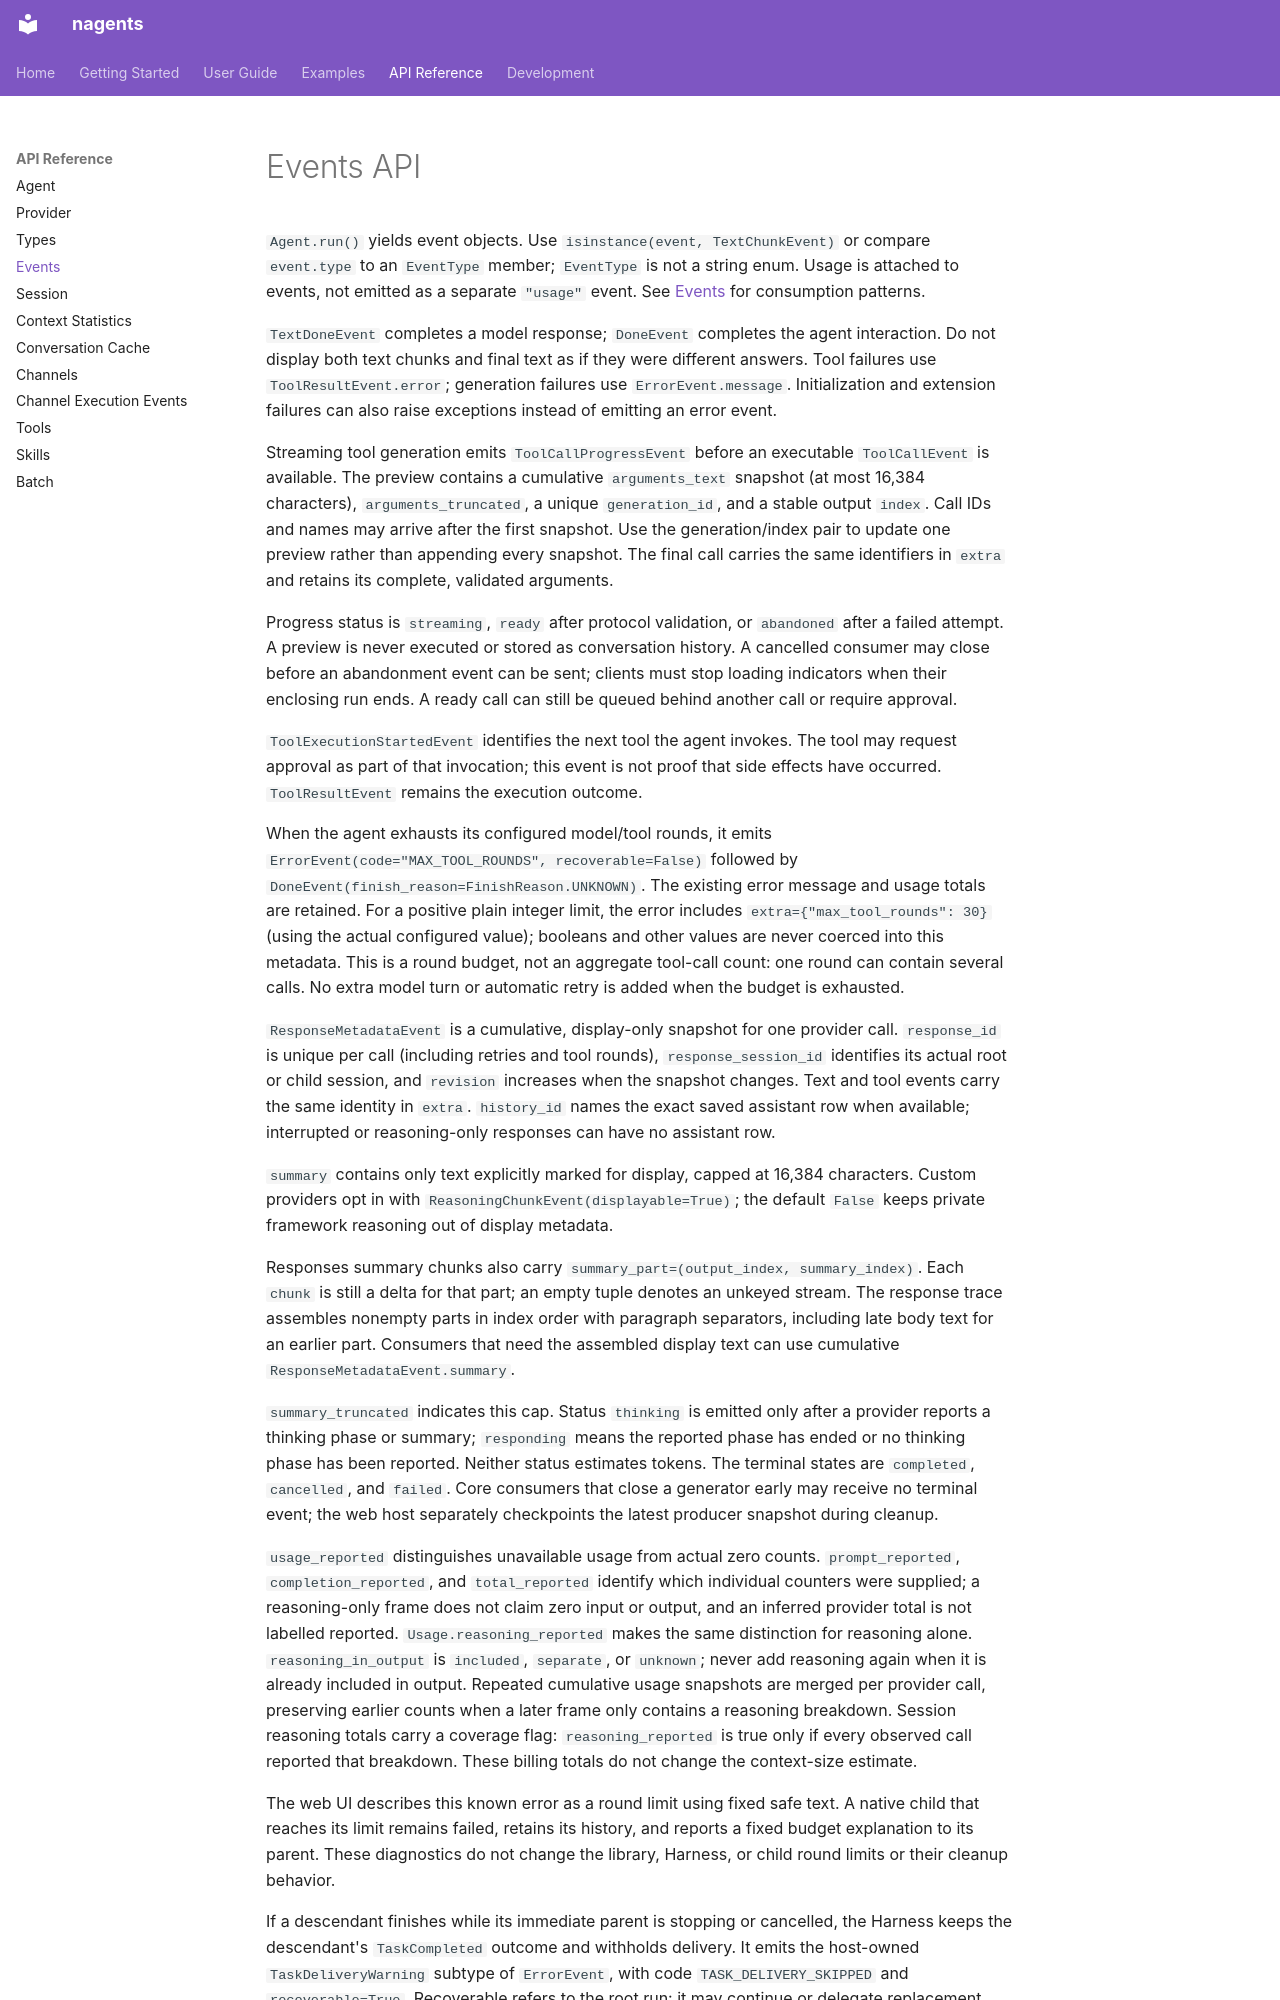

repository: abi-jey/nagents · page: api/events/index.html · generator: mkdocs

# Events API

`Agent.run()` yields event objects. Use `isinstance(event, TextChunkEvent)` or
compare `event.type` to an `EventType` member; `EventType` is not a string enum.
Usage is attached to events, not emitted as a separate `"usage"` event.
See [Events](../guide/events.md) for consumption patterns.

`TextDoneEvent` completes a model response; `DoneEvent` completes the agent
interaction. Do not display both text chunks and final text as if they were
different answers. Tool failures use `ToolResultEvent.error`; generation
failures use `ErrorEvent.message`. Initialization and extension failures can
also raise exceptions instead of emitting an error event.

Streaming tool generation emits `ToolCallProgressEvent` before an executable
`ToolCallEvent` is available. The preview contains a cumulative `arguments_text`
snapshot (at most 16,384 characters), `arguments_truncated`, a unique
`generation_id`, and a stable output `index`. Call IDs and names may arrive after
the first snapshot. Use the generation/index pair to update one preview rather
than appending every snapshot. The final call carries the same identifiers in
`extra` and retains its complete, validated arguments.

Progress status is `streaming`, `ready` after protocol validation, or `abandoned`
after a failed attempt. A preview is never executed or stored as conversation
history. A cancelled consumer may close before an abandonment event can be sent;
clients must stop loading indicators when their enclosing run ends. A ready call
can still be queued behind another call or require approval.

`ToolExecutionStartedEvent` identifies the next tool the agent invokes. The tool
may request approval as part of that invocation; this event is not proof that
side effects have occurred. `ToolResultEvent` remains the execution outcome.

When the agent exhausts its configured model/tool rounds, it emits
`ErrorEvent(code="MAX_TOOL_ROUNDS", recoverable=False)` followed by
`DoneEvent(finish_reason=FinishReason.UNKNOWN)`. The existing error message and
usage totals are retained. For a positive plain integer limit, the error includes
`extra={"max_tool_rounds": 30}` (using the actual configured value); booleans and
other values are never coerced into this metadata. This is a round budget, not an
aggregate tool-call count: one round can contain several calls. No extra model
turn or automatic retry is added when the budget is exhausted.

`ResponseMetadataEvent` is a cumulative, display-only snapshot for one provider
call. `response_id` is unique per call (including retries and tool rounds),
`response_session_id` identifies its actual root or child session, and `revision`
increases when the snapshot changes. Text and tool events carry the same identity
in `extra`. `history_id` names the exact saved assistant row when available;
interrupted or reasoning-only responses can have no assistant row.

`summary` contains only text explicitly marked for display, capped at 16,384
characters. Custom providers opt in with `ReasoningChunkEvent(displayable=True)`;
the default `False` keeps private framework reasoning out of display metadata.

Responses summary chunks also carry `summary_part=(output_index, summary_index)`.
Each `chunk` is still a delta for that part; an empty tuple denotes an unkeyed
stream. The response trace assembles nonempty parts in index order with paragraph
separators, including late body text for an earlier part. Consumers that need the
assembled display text can use cumulative `ResponseMetadataEvent.summary`.

`summary_truncated` indicates this cap. Status `thinking` is emitted
only after a provider reports a thinking phase or summary; `responding` means the
reported phase has ended or no thinking phase has been reported. Neither status
estimates tokens. The terminal states are `completed`, `cancelled`, and `failed`.
Core consumers that close a generator early may receive no terminal event; the
web host separately checkpoints the latest producer snapshot during cleanup.
